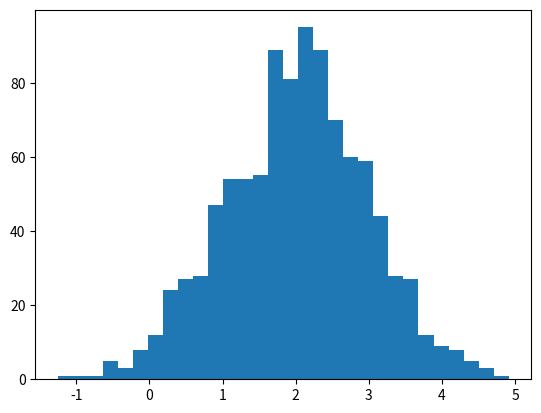

This chart was generated by the following Python code: (Note: this script raises an exception after producing the figure.)
import matplotlib.pyplot as plt
import numpy as np

mu, sigma = 2, 1

s = np.random.normal(mu, sigma, 1000)
count, bins, ignored = plt.hist(s, 30, normed=True)
plt.plot(bins, 1/(sigma * np.sqrt(2 * np.pi)) * np.exp(-(bins - mu)**2 / (2 * sigma ** 2)), linewidth=2, color="r")
plt.show()
